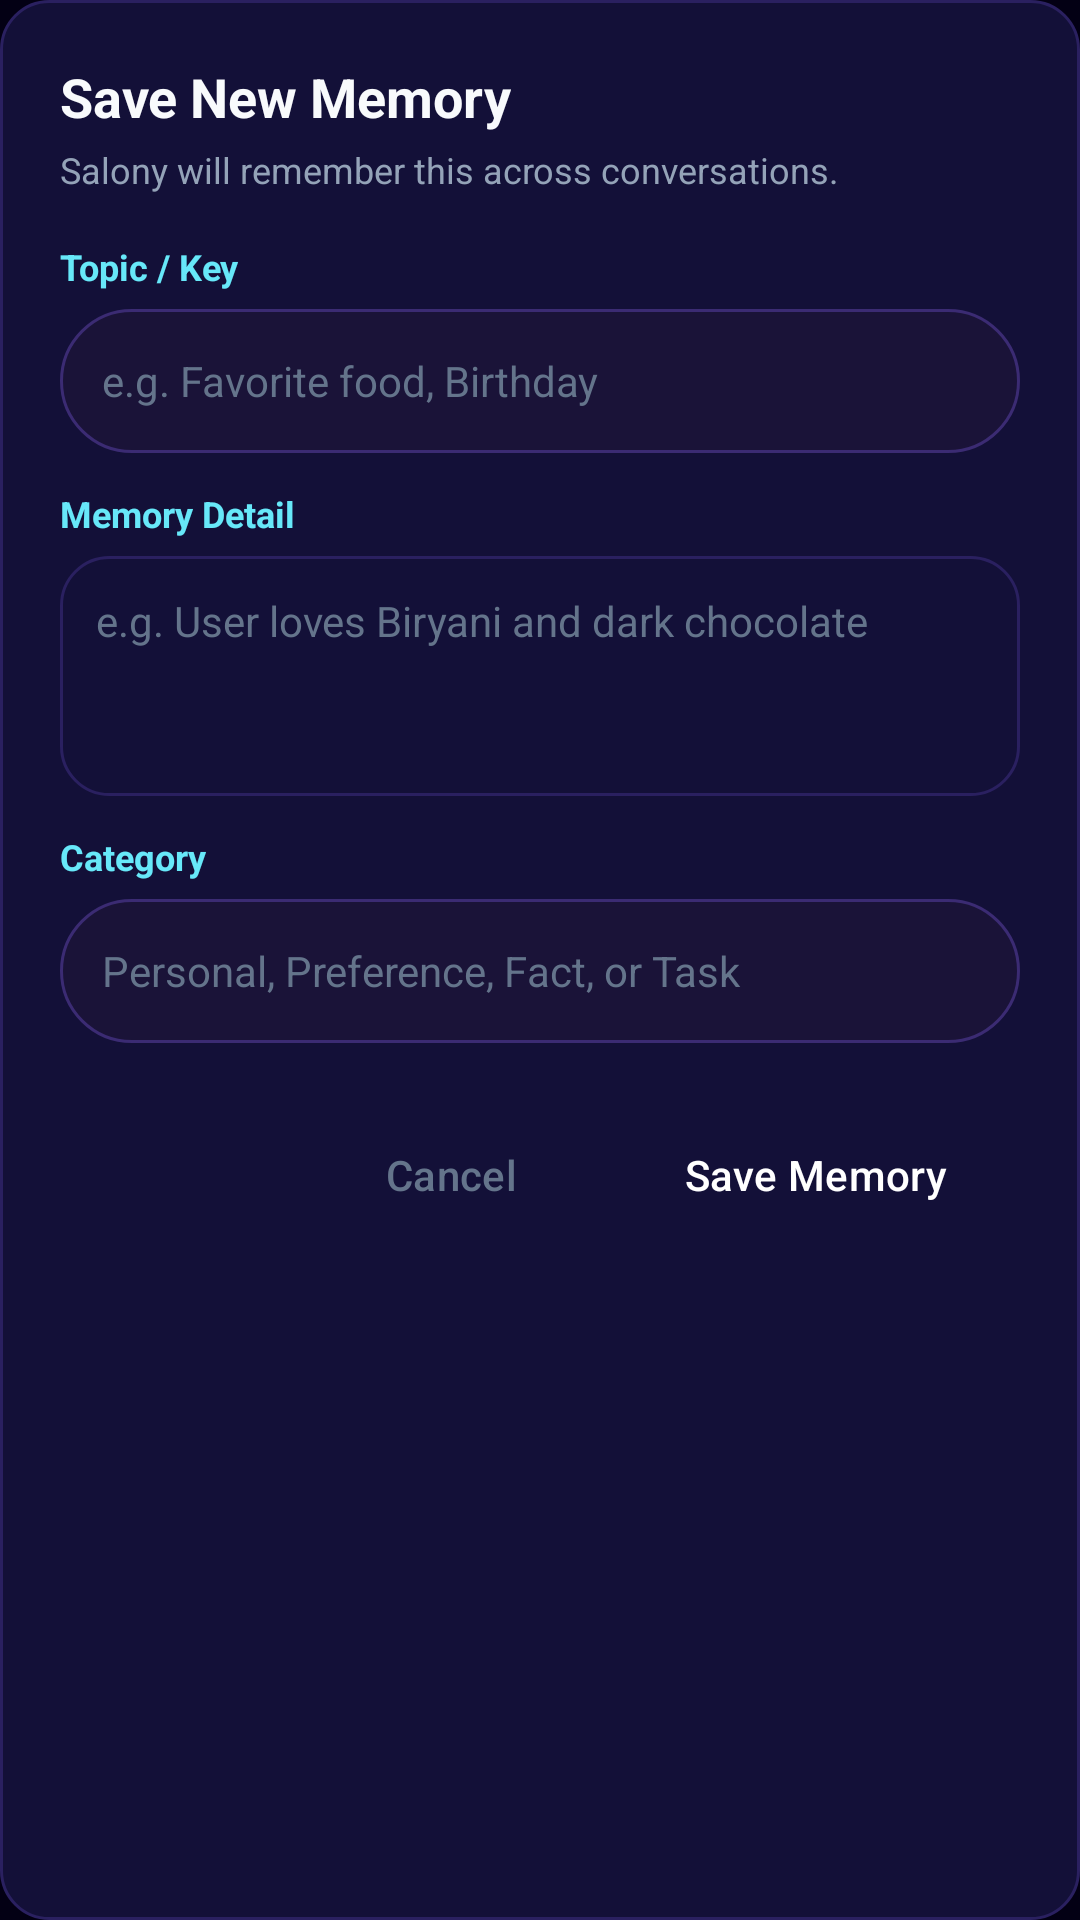

This screen was rendered from an Android layout file. Write that file and the resources it references.
<!-- AndroidManifest.xml: application theme Theme.SalonyAI -->
<!-- res/layout/dialog_add_memory.xml -->
<?xml version="1.0" encoding="utf-8"?>
<LinearLayout
    xmlns:android="http://schemas.android.com/apk/res/android"
    android:layout_width="match_parent"
    android:layout_height="wrap_content"
    android:background="@drawable/bg_card_rounded"
    android:orientation="vertical"
    android:padding="20dp">

    <TextView
        android:id="@+id/tvDialogTitle"
        android:layout_width="wrap_content"
        android:layout_height="wrap_content"
        android:text="Save New Memory"
        android:textColor="@color/text_primary"
        android:textSize="18sp"
        android:textStyle="bold" />

    <TextView
        android:layout_width="wrap_content"
        android:layout_height="wrap_content"
        android:layout_marginTop="4dp"
        android:text="Salony will remember this across conversations."
        android:textColor="@color/text_secondary"
        android:textSize="12sp" />

    
    <TextView
        android:layout_width="wrap_content"
        android:layout_height="wrap_content"
        android:layout_marginTop="16dp"
        android:text="Topic / Key"
        android:textColor="@color/cyan_light"
        android:textSize="12sp"
        android:textStyle="bold" />

    <EditText
        android:id="@+id/etDialogKey"
        android:layout_width="match_parent"
        android:layout_height="48dp"
        android:layout_marginTop="6dp"
        android:background="@drawable/bg_pill"
        android:paddingHorizontal="14dp"
        android:hint="e.g. Favorite food, Birthday"
        android:textColor="@color/text_primary"
        android:textColorHint="@color/text_muted"
        android:textSize="14sp"
        android:maxLines="1" />

    
    <TextView
        android:layout_width="wrap_content"
        android:layout_height="wrap_content"
        android:layout_marginTop="12dp"
        android:text="Memory Detail"
        android:textColor="@color/cyan_light"
        android:textSize="12sp"
        android:textStyle="bold" />

    <EditText
        android:id="@+id/etDialogContent"
        android:layout_width="match_parent"
        android:layout_height="80dp"
        android:layout_marginTop="6dp"
        android:background="@drawable/bg_card_rounded"
        android:gravity="top|start"
        android:padding="12dp"
        android:hint="e.g. User loves Biryani and dark chocolate"
        android:textColor="@color/text_primary"
        android:textColorHint="@color/text_muted"
        android:textSize="14sp" />

    
    <TextView
        android:layout_width="wrap_content"
        android:layout_height="wrap_content"
        android:layout_marginTop="12dp"
        android:text="Category"
        android:textColor="@color/cyan_light"
        android:textSize="12sp"
        android:textStyle="bold" />

    <EditText
        android:id="@+id/etDialogCategory"
        android:layout_width="match_parent"
        android:layout_height="48dp"
        android:layout_marginTop="6dp"
        android:background="@drawable/bg_pill"
        android:paddingHorizontal="14dp"
        android:hint="Personal, Preference, Fact, or Task"
        android:textColor="@color/text_primary"
        android:textColorHint="@color/text_muted"
        android:textSize="14sp"
        android:maxLines="1" />

    
    <LinearLayout
        android:layout_width="match_parent"
        android:layout_height="wrap_content"
        android:layout_marginTop="20dp"
        android:gravity="end"
        android:orientation="horizontal">

        <Button
            android:id="@+id/btnDialogCancel"
            style="@style/Widget.Material3.Button.TextButton"
            android:layout_width="wrap_content"
            android:layout_height="wrap_content"
            android:text="@string/btn_cancel"
            android:textColor="@color/text_muted" />

        <Button
            android:id="@+id/btnDialogSave"
            style="@style/Widget.Material3.Button"
            android:layout_width="wrap_content"
            android:layout_height="wrap_content"
            android:layout_marginStart="10dp"
            android:backgroundTint="@color/purple_primary"
            android:text="@string/btn_save"
            android:textColor="@android:color/white" />
    </LinearLayout>

</LinearLayout>
<!-- resources referenced by this layout -->
<resources>
  <color name="cyan_light">#67e8f9</color>
  <color name="purple_primary">#a855f7</color>
  <color name="text_muted">#64748b</color>
  <color name="text_primary">#f8fafc</color>
  <color name="text_secondary">#94a3b8</color>
  <!-- drawable bg_card_rounded (drawable) -->
  <?xml version="1.0" encoding="utf-8"?>
  <shape xmlns:android="http://schemas.android.com/apk/res/android"
      android:shape="rectangle">
      <corners android:radius="16dp" />
      <solid android:color="@color/card_dark" />
      <stroke
          android:width="1dp"
          android:color="@color/card_stroke" />
  </shape>
  <!-- drawable bg_pill (drawable) -->
  <?xml version="1.0" encoding="utf-8"?>
  <shape xmlns:android="http://schemas.android.com/apk/res/android"
      android:shape="rectangle">
      <corners android:radius="100dp" />
      <solid android:color="#1a1338" />
      <stroke
          android:width="1dp"
          android:color="#3b2b73" />
  </shape>
  <string name="btn_cancel">Cancel</string>
  <string name="btn_save">Save Memory</string>
  <style name="Theme.SalonyAI" parent="Theme.Material3.Dark.NoActionBar">
          
          <item name="colorPrimary">@color/purple_primary</item>
          <item name="colorOnPrimary">@color/text_primary</item>
          <item name="colorSecondary">@color/cyan_accent</item>
          <item name="colorOnSecondary">@color/bg_dark</item>
          <item name="android:statusBarColor">@color/bg_dark</item>
          <item name="android:navigationBarColor">@color/bg_dark</item>
          <item name="android:windowBackground">@color/bg_dark</item>
          <item name="android:textColorPrimary">@color/text_primary</item>
          <item name="android:textColorSecondary">@color/text_secondary</item>
      </style>
  <color name="card_dark">#131038</color>
  <color name="card_stroke">#2a2060</color>
  <color name="cyan_accent">#06b6d4</color>
  <color name="bg_dark">#030014</color>
</resources>
